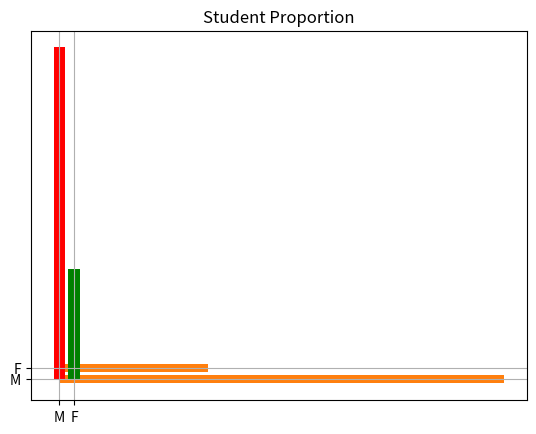
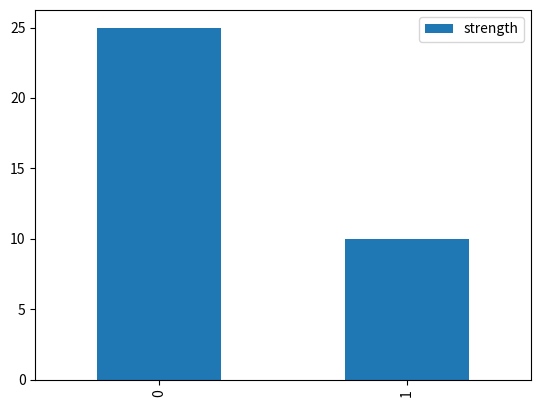
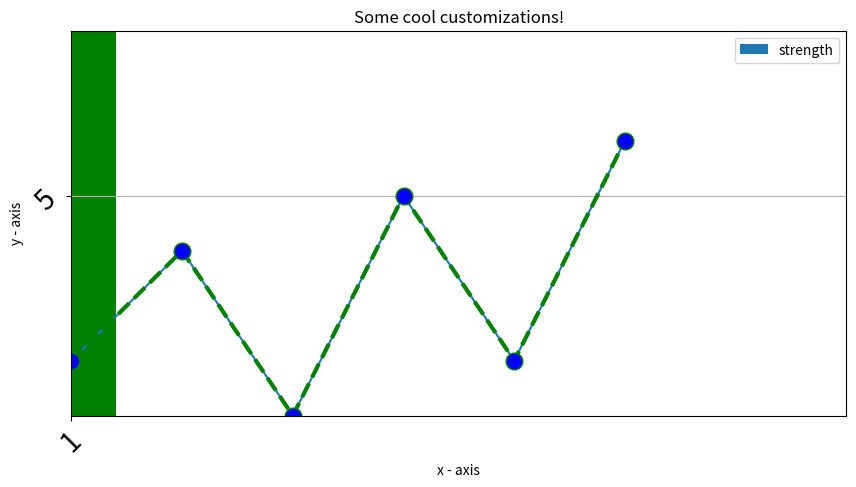
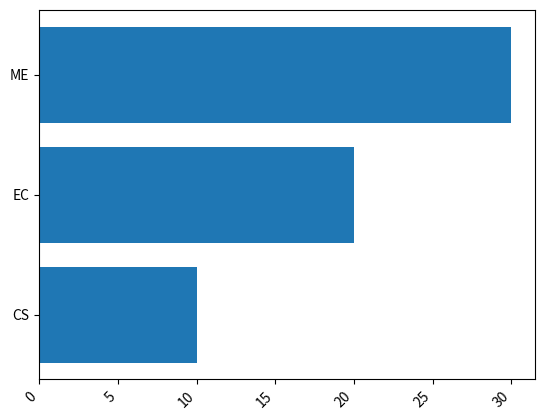
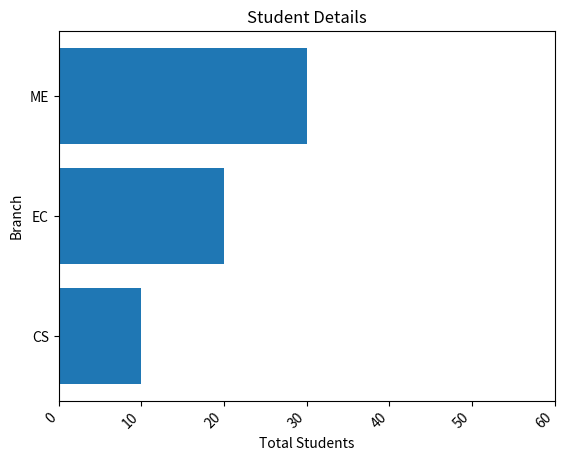
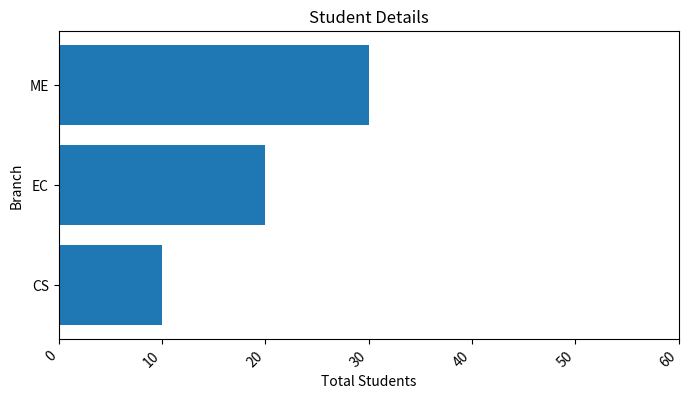

The matplotlib source for these figures, in order:
#Bar Plot

# -*- coding: utf-8 -*-
#Created on Fri Jun 14 19:31:48 2019 @author: dhiraj@dell sip
#Graph and Plots
#-----------------------------
#%

import numpy as np
import pandas as pd

import matplotlib.pyplot as plt

plt.bar(['M','F'], [30,10])
plt.barh(['M','F'], [30,10])

plt.bar(['M','F'], [30,10], color = ['r', 'g'])

#with other options
plt.bar(['M','F'], [30,10], color = ['r', 'g'])
plt.title("Student Proportion")
plt.grid(True)
plt.show()  #used if running as file

#now create a dataframe object
df = pd.DataFrame({'gender':['M','F'], 'strength':[25,10]})
df
df.plot(kind='bar')  #legend, labels ?
#save in object
ax = df.plot(kind='bar', grid=True, legend=True, title=' Title of Graph', figsize=[10,5])
ax.set_xlabel('Gender')
ax.set_ylabel('Gender')

#M2
plt.bar(df.gender, df.strength) #use column anmes

plt.bar(df.gender, df.strength, color = ['red','g'])  #list color
plt.bar(df.gender, df.strength, color = ('red','g'))  #tuple color

#complete plot
plt.bar(df.gender, df.strength, color = ['red','g'])
plt.title('Str of Students')
plt.grid(True)
plt.xlabel('Gender')
plt.ylabel('Count')
plt.xticks(df.gender,rotation=45,fontsize=20)
plt.yticks([0,5,10,15,20,25,30],rotation=45,fontsize=20)
plt.show()

#what if both columns are numeric
# x axis values 
x = [1,2,3,4,5,6] 
# corresponding y axis values 
y = [2,4,1,5,2,6] 

plt.plot(x,y)
# plotting the points  
plt.plot(x, y, color='green', linestyle='dashed', linewidth = 3,   marker='o', markerfacecolor='blue', markersize=12) 
  
# setting x and y axis range 
plt.ylim(1,8) 
plt.xlim(1,8) 

# naming the x axis 
plt.xlabel('x - axis') 
# naming the y axis 
plt.ylabel('y - axis') 
  
# giving a title to my graph 
plt.title('Some cool customizations!') 
  
# function to show the plot 
plt.show() 


#Subplots

#Bar Plot
#-----------------------------
#%
import matplotlib.pyplot as plt

fig, ax = plt.subplots()
fig, ax = plt.subplots(nrows=1, ncols=1)
#subplots(nrows=1, ncols=1, sharex=False, sharey=False, squeeze=True, subplot_kw=None, gridspec_kw=None, **fig_kw)
fig
ax

#
fig, ax = plt.subplots()
ax.barh(y=['CS','EC','ME'], width=[10,20,30])
labels = ax.get_xticklabels()
plt.setp(labels, rotation=45, horizontalalignment='right')
#property of many items at once, it's useful to use the pyplot.setp() function. This will take a list (or many lists) of Matplotlib objects, and attempt to set some style element of each one.

fig, ax = plt.subplots()
ax.barh(y=['CS','EC','ME'], width=[10,20,30])
labels = ax.get_xticklabels()
plt.setp(labels, rotation=45, horizontalalignment='right')
ax.set(xlim=[0, 60], xlabel='Total Students', ylabel='Branch',    title='Student Details')


#
fig, ax = plt.subplots(figsize=(8, 4))
ax.barh(y=['CS','EC','ME'], width=[10,20,30])
labels = ax.get_xticklabels()
plt.setp(labels, rotation=45, horizontalalignment='right')
ax.set(xlim=[0, 60], xlabel='Total Students', ylabel='Branch',    title='Student Details')

